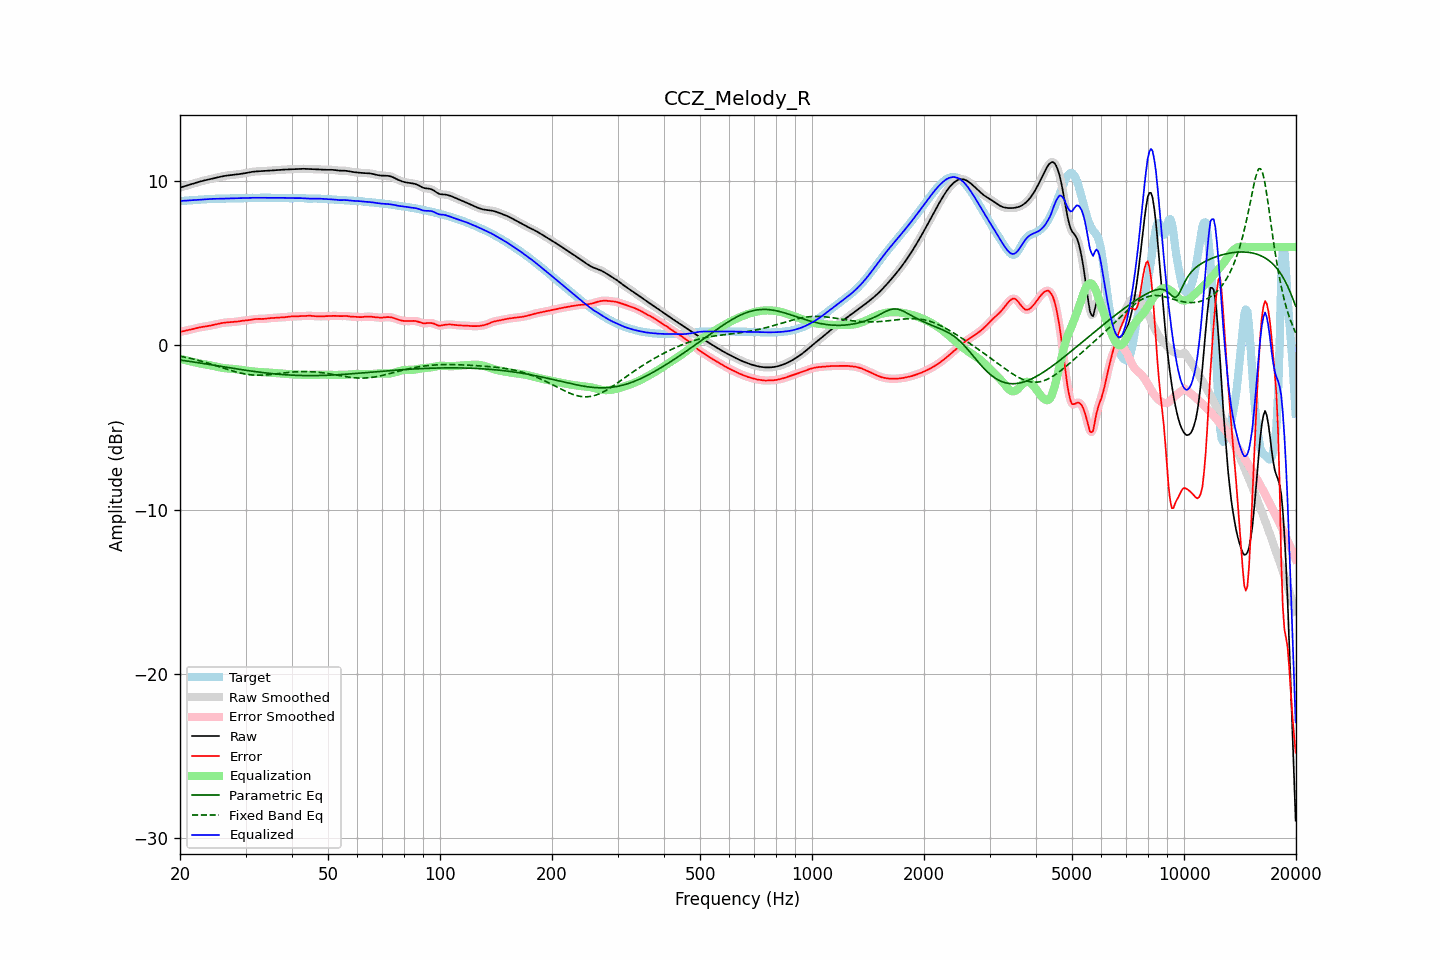

The table this chart was drawn from, first rows:
frequency, raw, error, smoothed, error_smoothed, equalization, parametric_eq, fixed_band_eq, equalized_raw, equalized_smoothed, target
20.00, 9.62, 0.82, 9.62, 0.82, -0.82, -0.89, -0.66, 8.80, 8.80, 8.80
20.20, 9.65, 0.84, 9.65, 0.84, -0.84, -0.90, -0.68, 8.81, 8.81, 8.81
20.40, 9.68, 0.87, 9.68, 0.86, -0.86, -0.91, -0.69, 8.82, 8.82, 8.82
20.61, 9.71, 0.89, 9.71, 0.89, -0.89, -0.93, -0.72, 8.82, 8.82, 8.82
20.81, 9.74, 0.91, 9.74, 0.91, -0.91, -0.94, -0.74, 8.83, 8.83, 8.83
21.02, 9.77, 0.93, 9.77, 0.93, -0.93, -0.96, -0.76, 8.83, 8.83, 8.84
21.23, 9.80, 0.95, 9.80, 0.95, -0.96, -0.97, -0.78, 8.84, 8.84, 8.84
21.44, 9.83, 0.98, 9.83, 0.98, -0.98, -0.99, -0.80, 8.85, 8.85, 8.85
21.66, 9.86, 1.00, 9.86, 1.00, -1.00, -1.00, -0.83, 8.85, 8.85, 8.85
21.87, 9.89, 1.03, 9.89, 1.03, -1.03, -1.02, -0.85, 8.86, 8.86, 8.86
22.09, 9.92, 1.05, 9.92, 1.05, -1.05, -1.03, -0.87, 8.87, 8.87, 8.86
22.31, 9.95, 1.08, 9.95, 1.08, -1.07, -1.05, -0.90, 8.87, 8.87, 8.87
22.54, 9.98, 1.10, 9.98, 1.10, -1.09, -1.06, -0.93, 8.88, 8.88, 8.88
22.76, 10.00, 1.12, 10.00, 1.12, -1.11, -1.08, -0.95, 8.89, 8.89, 8.89
22.99, 10.03, 1.13, 10.03, 1.13, -1.13, -1.09, -0.98, 8.90, 8.90, 8.90
23.22, 10.05, 1.15, 10.05, 1.15, -1.15, -1.11, -1.01, 8.91, 8.91, 8.91
23.45, 10.08, 1.16, 10.08, 1.16, -1.16, -1.13, -1.04, 8.91, 8.91, 8.92
23.69, 10.10, 1.18, 10.10, 1.18, -1.18, -1.14, -1.07, 8.92, 8.92, 8.92
23.92, 10.12, 1.19, 10.12, 1.19, -1.19, -1.16, -1.10, 8.93, 8.93, 8.93
24.16, 10.14, 1.21, 10.14, 1.21, -1.21, -1.17, -1.13, 8.93, 8.93, 8.93
24.40, 10.17, 1.23, 10.17, 1.23, -1.23, -1.19, -1.16, 8.93, 8.93, 8.94
24.65, 10.19, 1.25, 10.19, 1.25, -1.25, -1.20, -1.19, 8.93, 8.93, 8.94
24.89, 10.21, 1.28, 10.21, 1.28, -1.28, -1.22, -1.22, 8.94, 8.94, 8.94
25.14, 10.24, 1.30, 10.24, 1.30, -1.30, -1.24, -1.25, 8.94, 8.94, 8.94
25.39, 10.26, 1.32, 10.26, 1.32, -1.32, -1.25, -1.28, 8.94, 8.94, 8.94
25.65, 10.28, 1.34, 10.28, 1.34, -1.34, -1.27, -1.32, 8.94, 8.94, 8.94
25.91, 10.30, 1.36, 10.30, 1.36, -1.36, -1.28, -1.35, 8.94, 8.94, 8.94
26.16, 10.32, 1.38, 10.32, 1.38, -1.38, -1.30, -1.38, 8.95, 8.94, 8.94
26.43, 10.34, 1.39, 10.34, 1.39, -1.39, -1.32, -1.41, 8.95, 8.95, 8.95
26.69, 10.35, 1.40, 10.35, 1.40, -1.40, -1.33, -1.44, 8.95, 8.95, 8.95
26.96, 10.37, 1.41, 10.37, 1.41, -1.41, -1.35, -1.48, 8.96, 8.96, 8.96
27.23, 10.38, 1.41, 10.38, 1.41, -1.41, -1.36, -1.51, 8.96, 8.96, 8.96
27.50, 10.39, 1.42, 10.39, 1.42, -1.42, -1.38, -1.54, 8.97, 8.97, 8.97
27.77, 10.40, 1.43, 10.40, 1.43, -1.43, -1.39, -1.57, 8.97, 8.97, 8.97
28.05, 10.41, 1.44, 10.41, 1.44, -1.44, -1.41, -1.59, 8.97, 8.97, 8.97
28.33, 10.42, 1.45, 10.42, 1.45, -1.45, -1.43, -1.62, 8.97, 8.97, 8.97
28.62, 10.43, 1.46, 10.43, 1.46, -1.46, -1.44, -1.65, 8.97, 8.97, 8.97
28.90, 10.45, 1.48, 10.45, 1.48, -1.47, -1.46, -1.67, 8.97, 8.97, 8.97
29.19, 10.46, 1.49, 10.46, 1.49, -1.49, -1.47, -1.69, 8.97, 8.97, 8.97
29.48, 10.48, 1.51, 10.48, 1.50, -1.50, -1.49, -1.71, 8.98, 8.98, 8.97
29.78, 10.49, 1.52, 10.49, 1.52, -1.51, -1.50, -1.73, 8.98, 8.98, 8.98
30.08, 10.51, 1.53, 10.51, 1.53, -1.53, -1.51, -1.75, 8.98, 8.98, 8.98
30.38, 10.53, 1.54, 10.53, 1.54, -1.54, -1.53, -1.77, 8.99, 8.99, 8.99
30.68, 10.55, 1.55, 10.55, 1.55, -1.56, -1.54, -1.78, 8.99, 8.99, 9.00
30.99, 10.57, 1.56, 10.57, 1.57, -1.57, -1.56, -1.79, 9.00, 9.00, 9.00
31.30, 10.58, 1.58, 10.58, 1.58, -1.58, -1.57, -1.80, 9.00, 9.00, 9.00
31.61, 10.60, 1.60, 10.60, 1.60, -1.59, -1.58, -1.81, 9.00, 9.00, 9.00
31.93, 10.61, 1.61, 10.60, 1.61, -1.60, -1.60, -1.81, 9.00, 9.00, 8.99
32.24, 10.61, 1.62, 10.61, 1.62, -1.61, -1.61, -1.81, 9.00, 9.00, 8.99
32.57, 10.61, 1.62, 10.61, 1.62, -1.61, -1.62, -1.82, 9.00, 9.00, 9.00
32.89, 10.62, 1.62, 10.62, 1.62, -1.62, -1.64, -1.82, 9.00, 9.00, 9.00
33.22, 10.62, 1.62, 10.62, 1.62, -1.63, -1.65, -1.81, 9.00, 9.00, 9.01
33.55, 10.63, 1.62, 10.63, 1.62, -1.63, -1.66, -1.81, 9.00, 9.00, 9.01
33.89, 10.64, 1.63, 10.64, 1.63, -1.64, -1.67, -1.80, 9.00, 9.00, 9.01
34.23, 10.64, 1.64, 10.64, 1.64, -1.64, -1.68, -1.80, 9.00, 9.00, 9.00
34.57, 10.65, 1.66, 10.65, 1.65, -1.65, -1.69, -1.79, 9.00, 9.00, 9.00
34.92, 10.66, 1.67, 10.66, 1.66, -1.66, -1.70, -1.78, 9.00, 9.00, 8.99
35.27, 10.67, 1.67, 10.67, 1.67, -1.67, -1.72, -1.77, 9.00, 9.00, 8.99
35.62, 10.67, 1.68, 10.67, 1.68, -1.68, -1.73, -1.76, 9.00, 9.00, 9.00
35.97, 10.68, 1.68, 10.68, 1.68, -1.68, -1.73, -1.74, 9.00, 9.00, 9.00
... 635 more rows
